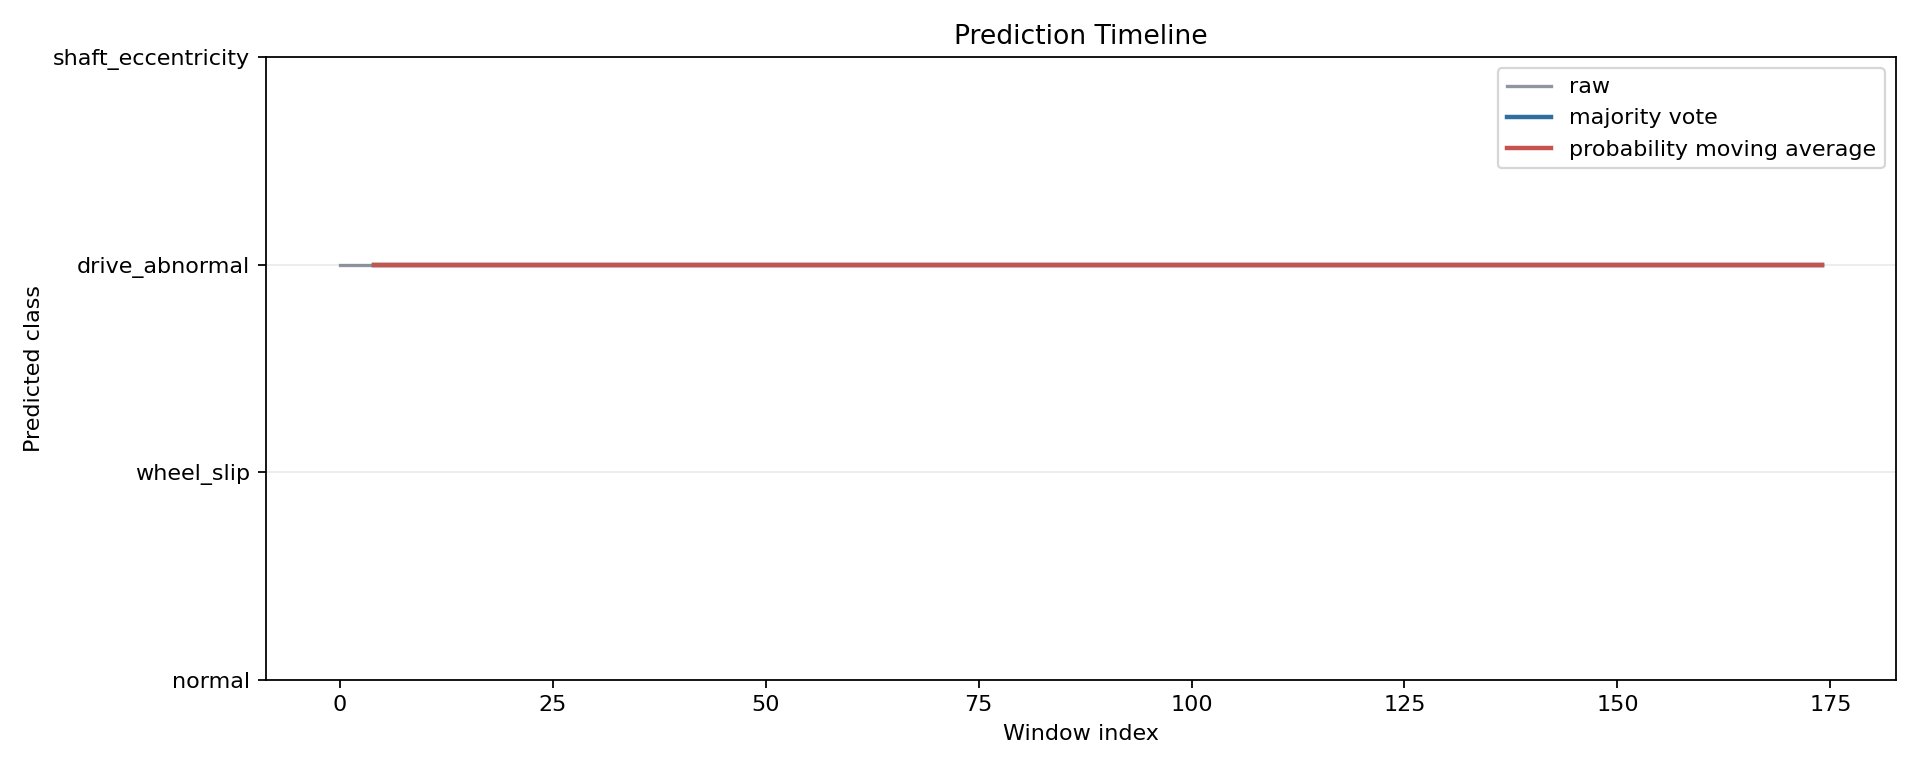

The file beside this chart, header and first rows:
window_index, window_start_row, window_end_row, window_start_sample_id, window_end_sample_id, raw_pred, raw_label, majority_pred, majority_label, prob_avg_pred, prob_avg_label, prob_normal, prob_wheel_slip, prob_drive_abnormal, prob_shaft_eccentricity
0, 0, 49, 0, 49, 2, drive_abnormal, , , , , 0.01149, 0.01019, 0.9655, 0.01286
1, 10, 59, 10, 59, 2, drive_abnormal, , , , , 0.01083, 0.009574, 0.9677, 0.01194
2, 20, 69, 20, 69, 2, drive_abnormal, , , , , 0.01032, 0.009651, 0.9688, 0.01125
3, 30, 79, 30, 79, 2, drive_abnormal, , , , , 0.01051, 0.009493, 0.9684, 0.0116
4, 40, 89, 40, 89, 2, drive_abnormal, 2, drive_abnormal, 2, drive_abnormal, 0.01051, 0.009752, 0.9686, 0.01118
5, 50, 99, 50, 99, 2, drive_abnormal, 2, drive_abnormal, 2, drive_abnormal, 0.01028, 0.009433, 0.9692, 0.01112
6, 60, 109, 60, 109, 2, drive_abnormal, 2, drive_abnormal, 2, drive_abnormal, 0.01042, 0.009533, 0.9686, 0.01146
7, 70, 119, 70, 119, 2, drive_abnormal, 2, drive_abnormal, 2, drive_abnormal, 0.01059, 0.009335, 0.9684, 0.01169
8, 80, 129, 80, 129, 2, drive_abnormal, 2, drive_abnormal, 2, drive_abnormal, 0.01075, 0.009705, 0.9677, 0.01185
9, 90, 139, 90, 139, 2, drive_abnormal, 2, drive_abnormal, 2, drive_abnormal, 0.01001, 0.009238, 0.9698, 0.01091
10, 100, 149, 100, 149, 2, drive_abnormal, 2, drive_abnormal, 2, drive_abnormal, 0.01013, 0.00916, 0.9695, 0.01118
11, 110, 159, 110, 159, 2, drive_abnormal, 2, drive_abnormal, 2, drive_abnormal, 0.009893, 0.009037, 0.9701, 0.011
12, 120, 169, 120, 169, 2, drive_abnormal, 2, drive_abnormal, 2, drive_abnormal, 0.009672, 0.008535, 0.9711, 0.01065
13, 130, 179, 130, 179, 2, drive_abnormal, 2, drive_abnormal, 2, drive_abnormal, 0.00884, 0.008011, 0.9734, 0.009702
14, 140, 189, 140, 189, 2, drive_abnormal, 2, drive_abnormal, 2, drive_abnormal, 0.009362, 0.008197, 0.9717, 0.01077
15, 150, 199, 150, 199, 2, drive_abnormal, 2, drive_abnormal, 2, drive_abnormal, 0.008633, 0.007918, 0.9735, 0.009969
16, 160, 209, 160, 209, 2, drive_abnormal, 2, drive_abnormal, 2, drive_abnormal, 0.008259, 0.007898, 0.9745, 0.009307
17, 170, 219, 170, 219, 2, drive_abnormal, 2, drive_abnormal, 2, drive_abnormal, 0.007425, 0.007675, 0.9771, 0.007847
18, 180, 229, 180, 229, 2, drive_abnormal, 2, drive_abnormal, 2, drive_abnormal, 0.006875, 0.007743, 0.9782, 0.00723
19, 190, 239, 190, 239, 2, drive_abnormal, 2, drive_abnormal, 2, drive_abnormal, 0.006538, 0.007365, 0.9797, 0.006415
20, 200, 249, 200, 249, 2, drive_abnormal, 2, drive_abnormal, 2, drive_abnormal, 0.00716, 0.007724, 0.9778, 0.007269
21, 210, 259, 210, 259, 2, drive_abnormal, 2, drive_abnormal, 2, drive_abnormal, 0.008452, 0.00854, 0.9744, 0.008643
22, 220, 269, 220, 269, 2, drive_abnormal, 2, drive_abnormal, 2, drive_abnormal, 0.009096, 0.008561, 0.9731, 0.009207
23, 230, 279, 230, 279, 2, drive_abnormal, 2, drive_abnormal, 2, drive_abnormal, 0.01009, 0.009295, 0.9699, 0.01072
24, 240, 289, 240, 289, 2, drive_abnormal, 2, drive_abnormal, 2, drive_abnormal, 0.01099, 0.009783, 0.9678, 0.01144
25, 250, 299, 250, 299, 2, drive_abnormal, 2, drive_abnormal, 2, drive_abnormal, 0.01133, 0.01002, 0.9676, 0.01105
26, 260, 309, 260, 309, 2, drive_abnormal, 2, drive_abnormal, 2, drive_abnormal, 0.01008, 0.009607, 0.9693, 0.01101
27, 270, 319, 270, 319, 2, drive_abnormal, 2, drive_abnormal, 2, drive_abnormal, 0.01017, 0.009558, 0.9693, 0.01097
28, 280, 329, 280, 329, 2, drive_abnormal, 2, drive_abnormal, 2, drive_abnormal, 0.01002, 0.009282, 0.9699, 0.01078
29, 290, 339, 290, 339, 2, drive_abnormal, 2, drive_abnormal, 2, drive_abnormal, 0.009877, 0.009164, 0.9702, 0.01074
30, 300, 349, 300, 349, 2, drive_abnormal, 2, drive_abnormal, 2, drive_abnormal, 0.008879, 0.008736, 0.973, 0.009422
31, 310, 359, 310, 359, 2, drive_abnormal, 2, drive_abnormal, 2, drive_abnormal, 0.00912, 0.008693, 0.9723, 0.009919
32, 320, 369, 320, 369, 2, drive_abnormal, 2, drive_abnormal, 2, drive_abnormal, 0.008878, 0.008384, 0.9731, 0.009609
33, 330, 379, 330, 379, 2, drive_abnormal, 2, drive_abnormal, 2, drive_abnormal, 0.008938, 0.008378, 0.9728, 0.009853
34, 340, 389, 340, 389, 2, drive_abnormal, 2, drive_abnormal, 2, drive_abnormal, 0.009038, 0.008474, 0.9724, 0.01007
35, 350, 399, 350, 399, 2, drive_abnormal, 2, drive_abnormal, 2, drive_abnormal, 0.00916, 0.008498, 0.9724, 0.009926
36, 360, 409, 360, 409, 2, drive_abnormal, 2, drive_abnormal, 2, drive_abnormal, 0.008986, 0.00852, 0.9728, 0.009643
37, 370, 419, 370, 419, 2, drive_abnormal, 2, drive_abnormal, 2, drive_abnormal, 0.008715, 0.008346, 0.9734, 0.009525
38, 380, 429, 380, 429, 2, drive_abnormal, 2, drive_abnormal, 2, drive_abnormal, 0.007521, 0.007971, 0.977, 0.007479
39, 390, 439, 390, 439, 2, drive_abnormal, 2, drive_abnormal, 2, drive_abnormal, 0.007634, 0.007974, 0.9768, 0.007589
40, 400, 449, 400, 449, 2, drive_abnormal, 2, drive_abnormal, 2, drive_abnormal, 0.008284, 0.008524, 0.9747, 0.008462
41, 410, 459, 410, 459, 2, drive_abnormal, 2, drive_abnormal, 2, drive_abnormal, 0.008023, 0.008547, 0.9753, 0.008108
42, 420, 469, 420, 469, 2, drive_abnormal, 2, drive_abnormal, 2, drive_abnormal, 0.008343, 0.008943, 0.9739, 0.008794
43, 430, 479, 430, 479, 2, drive_abnormal, 2, drive_abnormal, 2, drive_abnormal, 0.009986, 0.009376, 0.9699, 0.01075
44, 440, 489, 440, 489, 2, drive_abnormal, 2, drive_abnormal, 2, drive_abnormal, 0.01098, 0.009941, 0.9668, 0.01231
45, 450, 499, 450, 499, 2, drive_abnormal, 2, drive_abnormal, 2, drive_abnormal, 0.01011, 0.00928, 0.9698, 0.01083
46, 460, 509, 460, 509, 2, drive_abnormal, 2, drive_abnormal, 2, drive_abnormal, 0.009648, 0.009014, 0.9708, 0.01058
47, 470, 519, 470, 519, 2, drive_abnormal, 2, drive_abnormal, 2, drive_abnormal, 0.01022, 0.009232, 0.9696, 0.01093
48, 480, 529, 480, 529, 2, drive_abnormal, 2, drive_abnormal, 2, drive_abnormal, 0.009583, 0.00911, 0.9713, 0.01005
49, 490, 539, 490, 539, 2, drive_abnormal, 2, drive_abnormal, 2, drive_abnormal, 0.01007, 0.009659, 0.9696, 0.01066
50, 500, 549, 500, 549, 2, drive_abnormal, 2, drive_abnormal, 2, drive_abnormal, 0.01016, 0.009707, 0.9697, 0.01042
51, 510, 559, 510, 559, 2, drive_abnormal, 2, drive_abnormal, 2, drive_abnormal, 0.01044, 0.009964, 0.9686, 0.01102
52, 520, 569, 520, 569, 2, drive_abnormal, 2, drive_abnormal, 2, drive_abnormal, 0.009355, 0.009146, 0.9716, 0.009892
53, 530, 579, 530, 579, 2, drive_abnormal, 2, drive_abnormal, 2, drive_abnormal, 0.009223, 0.008657, 0.9721, 0.01006
54, 540, 589, 540, 589, 2, drive_abnormal, 2, drive_abnormal, 2, drive_abnormal, 0.008447, 0.008058, 0.9742, 0.009302
55, 550, 599, 550, 599, 2, drive_abnormal, 2, drive_abnormal, 2, drive_abnormal, 0.008269, 0.007577, 0.9746, 0.009509
56, 560, 609, 560, 609, 2, drive_abnormal, 2, drive_abnormal, 2, drive_abnormal, 0.008464, 0.007504, 0.9741, 0.009917
57, 570, 619, 570, 619, 2, drive_abnormal, 2, drive_abnormal, 2, drive_abnormal, 0.008908, 0.008157, 0.973, 0.009955
58, 580, 629, 580, 629, 2, drive_abnormal, 2, drive_abnormal, 2, drive_abnormal, 0.009014, 0.00812, 0.9729, 0.009977
59, 590, 639, 590, 639, 2, drive_abnormal, 2, drive_abnormal, 2, drive_abnormal, 0.009092, 0.008314, 0.9727, 0.009867
... 115 more rows
